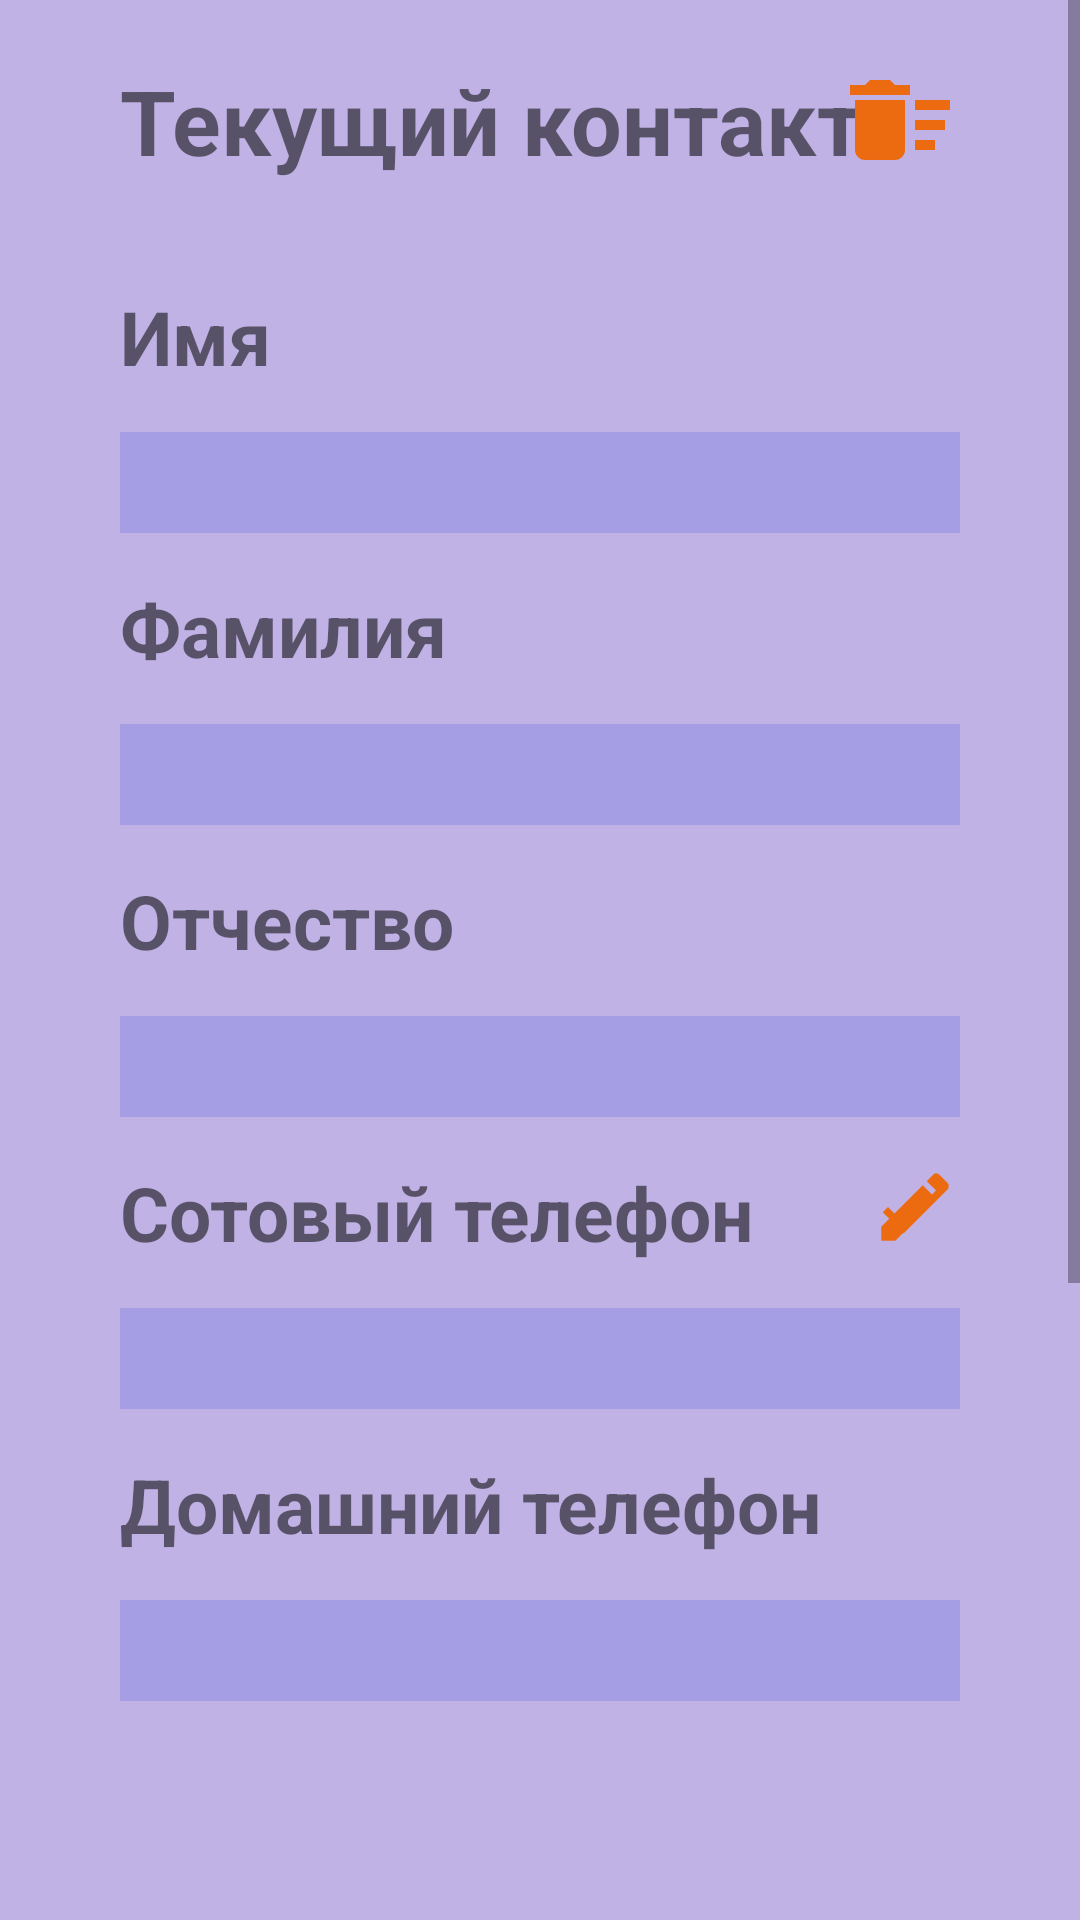

Reconstruct the res/layout file that produces this screen, plus the resources it refers to.
<!-- AndroidManifest.xml: application theme Theme.ContactsKotlin -->
<!-- res/layout/person_info.xml -->
<?xml version="1.0" encoding="utf-8"?>
<LinearLayout xmlns:android="http://schemas.android.com/apk/res/android"
    xmlns:tools="http://schemas.android.com/tools"
    xmlns:app="http://schemas.android.com/apk/res-auto"
    android:layout_width="match_parent"
    android:layout_height="match_parent"
    android:background="@color/light_orange"
    android:gravity="center"
    android:orientation="vertical">

    <ScrollView
        android:layout_width="fill_parent"
        android:layout_height="wrap_content"
        android:layout_marginBottom="60dp">

        <LinearLayout xmlns:android="http://schemas.android.com/apk/res/android"
            android:layout_width="match_parent"
            android:layout_height="wrap_content"
            android:layout_marginHorizontal="40sp"
            android:layout_marginTop="20dp"
            android:orientation="vertical">


            <RelativeLayout
                android:layout_width="match_parent"
                android:layout_height="wrap_content"
                android:layout_marginBottom="20dp">

                <TextView
                    android:id="@+id/title"
                    android:layout_width="wrap_content"
                    android:layout_height="wrap_content"
                    android:textStyle="bold"
                    android:layout_alignParentLeft="true"
                    android:text="Текущий контакт"
                    android:textSize="30sp" />

                <Button
                    android:id="@+id/btnDelete"
                    android:layout_width="40dp"
                    android:layout_height="40dp"
                    android:layout_alignParentRight="true"
                    android:background="@drawable/delete"/>
            </RelativeLayout>

            <TextView
                android:layout_width="match_parent"
                android:layout_height="wrap_content"
                android:textStyle="bold"
                android:layout_marginTop="15sp"
                android:text="Имя"
                android:textSize="25dp" />

            <TextView
                android:id="@+id/tvName"
                android:layout_width="match_parent"
                android:layout_height="wrap_content"
                android:background="@color/teal_700"
                android:layout_marginTop="15sp"
                android:textSize="25dp" />

            <TextView
                android:layout_width="match_parent"
                android:layout_height="wrap_content"
                android:textStyle="bold"
                android:layout_marginTop="15sp"
                android:text="Фамилия"
                android:textSize="25dp" />

            <TextView
                android:id="@+id/tvLastname"
                android:layout_width="match_parent"
                android:layout_height="wrap_content"
                android:background="@color/teal_700"
                android:layout_marginTop="15sp"
                android:textSize="25dp" />


            <TextView
                android:layout_width="match_parent"
                android:layout_height="wrap_content"
                android:textStyle="bold"
                android:layout_marginTop="15sp"
                android:text="Отчество"
                android:textSize="25dp" />

            <TextView
                android:id="@+id/tvMiddlename"
                android:layout_width="match_parent"
                android:layout_height="wrap_content"
                android:background="@color/teal_700"
                android:layout_marginTop="15sp"
                android:textSize="25dp" />

            <RelativeLayout
                android:layout_width="match_parent"
                android:layout_height="wrap_content"
                android:layout_marginTop="15sp">

                <TextView
                    android:layout_width="wrap_content"
                    android:layout_height="wrap_content"
                    android:textStyle="bold"
                    android:layout_alignParentLeft="true"
                    android:text="Сотовый телефон"
                    android:textSize="25dp" />

                <Button
                    android:id="@+id/editPhone"
                    android:layout_width="30dp"
                    android:layout_height="30dp"
                    android:layout_alignParentRight="true"
                    android:background="@drawable/edit" />
                <Button
                    android:enabled="false"
                    android:id="@+id/donePhone"
                    android:layout_width="30dp"
                    android:layout_height="30dp"
                    android:layout_alignParentRight="true"
                    android:background="@drawable/done" />

            </RelativeLayout>

            <EditText
                android:enabled="false"
                android:id="@+id/tvPhone"
                android:layout_width="match_parent"
                android:layout_height="wrap_content"
                android:background="@color/teal_700"
                android:layout_marginTop="15sp"
                android:textColor="@color/grey_text"
                android:textSize="25dp" />

            <TextView
                android:layout_width="match_parent"
                android:layout_height="wrap_content"
                android:textStyle="bold"
                android:layout_marginTop="15sp"
                android:text="Домашний телефон"
                android:textSize="25dp" />

            <TextView
                android:id="@+id/tvPhoneShort"
                android:layout_width="match_parent"
                android:layout_height="wrap_content"
                android:layout_marginTop="15sp"
                android:background="@color/teal_700"
                android:textSize="25dp" />

            <TextView
                android:layout_width="match_parent"
                android:layout_height="wrap_content"
                android:textStyle="bold"
                android:layout_marginTop="15sp"
                android:text="Статус"
                android:textSize="25dp" />

            <TextView
                android:id="@+id/tvStatus"
                android:layout_width="match_parent"
                android:layout_height="wrap_content"
                android:background="@color/teal_700"
                android:layout_marginTop="15sp"
                android:textSize="25dp" />

            <RelativeLayout
                android:layout_width="wrap_content"
                android:layout_height="wrap_content"
                android:layout_marginTop="15sp">

                <TextView
                    android:layout_width="match_parent"
                    android:layout_height="wrap_content"
                    android:textStyle="bold"
                    android:layout_alignParentLeft="true"
                    android:text="Адрес"
                    android:textSize="25dp" />

                <Button
                    android:id="@+id/editAddress"
                    android:layout_width="30dp"
                    android:layout_height="30dp"
                    android:layout_alignParentRight="true"
                    android:background="@drawable/edit" />

                <Button
                    android:enabled="false"
                    android:id="@+id/doneAddress"
                    android:layout_width="30dp"
                    android:layout_height="30dp"
                    android:layout_alignParentRight="true"
                    android:background="@drawable/done" />

            </RelativeLayout>


            <EditText
                android:enabled="false"
                android:id="@+id/tvAddress"
                android:layout_width="match_parent"
                android:layout_height="wrap_content"
                android:layout_marginTop="15sp"
                android:layout_marginBottom="25sp"
                android:background="@color/teal_700"
                android:textColor="@color/grey_text"
                android:textSize="25dp" />


        </LinearLayout>
    </ScrollView>

</LinearLayout>
<!-- resources referenced by this layout -->
<resources>
  <color name="grey_text">#4c4869</color>
  <color name="light_orange">#C0B2E4</color>
  <color name="teal_700">#A59EE4</color>
  <!-- drawable delete (drawable) -->
  <vector android:height="24dp" android:tint="#EC6B10"
      android:viewportHeight="24" android:viewportWidth="24"
      android:width="24dp" xmlns:android="http://schemas.android.com/apk/res/android">
      <path android:fillColor="@android:color/white" android:pathData="M15,16h4v2h-4zM15,8h7v2h-7zM15,12h6v2h-6zM3,18c0,1.1 0.9,2 2,2h6c1.1,0 2,-0.9 2,-2L13,8L3,8v10zM14,5h-3l-1,-1L6,4L5,5L2,5v2h12z"/>
  </vector>
  <!-- drawable done (drawable) -->
  <vector android:height="24dp" android:tint="#EC6B10"
      android:viewportHeight="24" android:viewportWidth="24"
      android:width="24dp" xmlns:android="http://schemas.android.com/apk/res/android">
      <path android:fillColor="@android:color/white" android:pathData="M9,16.2L4.8,12l-1.4,1.4L9,19 21,7l-1.4,-1.4L9,16.2z"/>
  </vector>
  <!-- drawable edit (drawable) -->
  <vector android:height="24dp" android:tint="#EC6B10"
      android:viewportHeight="24" android:viewportWidth="24"
      android:width="24dp" xmlns:android="http://schemas.android.com/apk/res/android">
      <path android:fillColor="@android:color/white" android:pathData="M3,17.25V21h3.75L17.81,9.94l-3.75,-3.75L3,17.25zM20.71,7.04c0.39,-0.39 0.39,-1.02 0,-1.41l-2.34,-2.34c-0.39,-0.39 -1.02,-0.39 -1.41,0l-1.83,1.83 3.75,3.75 1.83,-1.83z"/>
  </vector>
  <style name="Theme.ContactsKotlin" parent="Theme.MaterialComponents.DayNight.DarkActionBar">
          
          <item name="colorPrimary">@color/purple_500</item>
          <item name="colorPrimaryVariant">@color/purple_700</item>
          <item name="colorOnPrimary">@color/white</item>
          
          <item name="colorSecondary">@color/teal_200</item>
          <item name="colorSecondaryVariant">@color/teal_700</item>
          <item name="colorOnSecondary">@color/black</item>
          
          <item name="android:statusBarColor" tools:targetApi="l">?attr/colorPrimaryVariant</item>
          
      </style>
  <color name="purple_500">#FF6200EE</color>
  <color name="purple_700">#3F51B5</color>
  <color name="white">#FFFFFFFF</color>
  <color name="teal_200">#FF03DAC5</color>
  <color name="black">#FF000000</color>
</resources>
